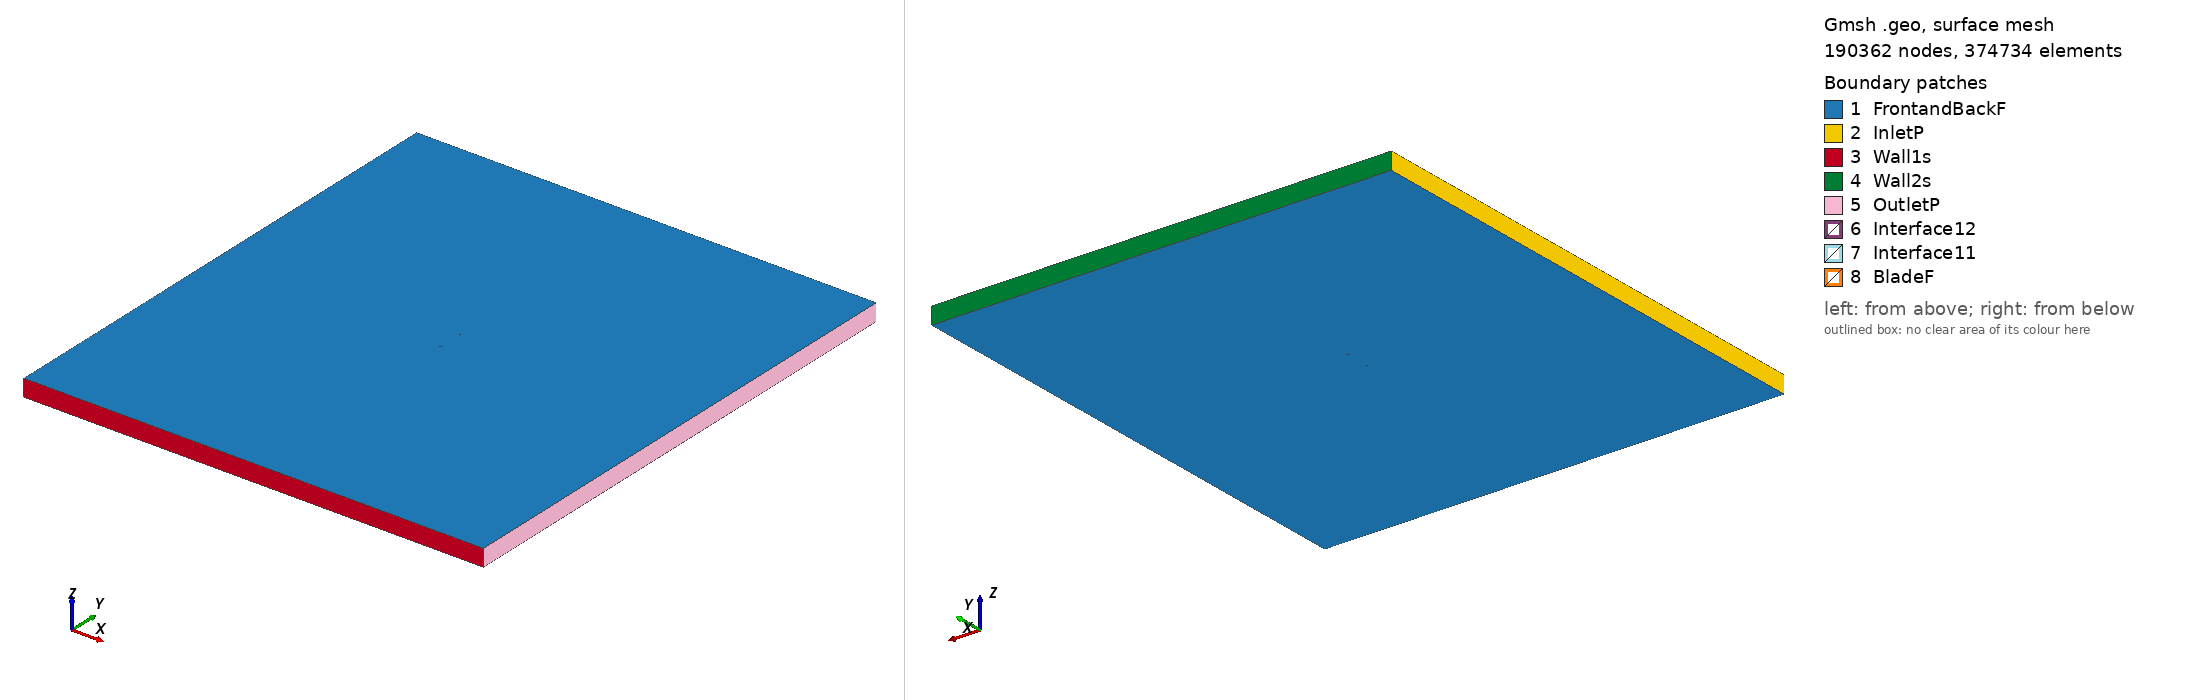

Gmsh geometry script, surface-meshed: 190362 nodes, 374734 surface elements. Boundary patches (legend numbers): 1 FrontandBackF, 2 InletP, 3 Wall1s, 4 Wall2s, 5 OutletP, 6 Interface12, 7 Interface11, 8 BladeF. Left view from above one corner, right view from below the opposite corner. Legend entries are the model's physical surfaces. The drawing asked Gmsh for element sizes between 1% and 20% of the model's largest extent; the script's own settings can give other sizes.

=== raf30md_tsr_0.9393_aoa_-7.6569.geo (drawn) ===
SetFactory("OpenCASCADE");

Point(1) = {0.074331, 0.750000, 0, 1.0};
Point(2) = {0.059309, 0.749161, 0, 1.0};
Point(3) = {0.044299, 0.748233, 0, 1.0};
Point(4) = {0.029289, 0.747304, 0, 1.0};
Point(5) = {0.014293, 0.746272, 0, 1.0};
Point(6) = {-0.000680, 0.745061, 0, 1.0};
Point(7) = {-0.015610, 0.743539, 0, 1.0};
Point(8) = {-0.030492, 0.741659, 0, 1.0};
Point(9) = {-0.045310, 0.739304, 0, 1.0};
Point(10) = {-0.052683, 0.737858, 0, 1.0};
Point(11) = {-0.060027, 0.736190, 0, 1.0};
Point(12) = {-0.067314, 0.734105, 0, 1.0};
Point(13) = {-0.070913, 0.732729, 0, 1.0};
Point(14) = {-0.072689, 0.731869, 0, 1.0};
Point(15) = {-0.074331, 0.730014, 0, 1.0};
Point(16) = {-0.072257, 0.728658, 0, 1.0};
Point(17) = {-0.070317, 0.728298, 0, 1.0};
Point(18) = {-0.066482, 0.727921, 0, 1.0};
Point(19) = {-0.058903, 0.727835, 0, 1.0};
Point(20) = {-0.051380, 0.728165, 0, 1.0};
Point(21) = {-0.043887, 0.728719, 0, 1.0};
Point(22) = {-0.028973, 0.730361, 0, 1.0};
Point(23) = {-0.014123, 0.732478, 0, 1.0};
Point(24) = {0.000680, 0.734952, 0, 1.0};
Point(25) = {0.015440, 0.737739, 0, 1.0};
Point(26) = {0.030176, 0.740704, 0, 1.0};
Point(27) = {0.044899, 0.743773, 0, 1.0};
Point(28) = {0.059621, 0.746842, 0, 1.0};
Point(29) = {-0.074331, -0.750000, 0, 1.0};
Point(30) = {-0.059309, -0.749161, 0, 1.0};
Point(31) = {-0.044299, -0.748233, 0, 1.0};
Point(32) = {-0.029289, -0.747304, 0, 1.0};
Point(33) = {-0.014293, -0.746272, 0, 1.0};
Point(34) = {0.000680, -0.745061, 0, 1.0};
Point(35) = {0.015610, -0.743539, 0, 1.0};
Point(36) = {0.030492, -0.741659, 0, 1.0};
Point(37) = {0.045310, -0.739304, 0, 1.0};
Point(38) = {0.052683, -0.737858, 0, 1.0};
Point(39) = {0.060027, -0.736190, 0, 1.0};
Point(40) = {0.067314, -0.734105, 0, 1.0};
Point(41) = {0.070913, -0.732729, 0, 1.0};
Point(42) = {0.072689, -0.731869, 0, 1.0};
Point(43) = {0.074331, -0.730014, 0, 1.0};
Point(44) = {0.072257, -0.728658, 0, 1.0};
Point(45) = {0.070317, -0.728298, 0, 1.0};
Point(46) = {0.066482, -0.727921, 0, 1.0};
Point(47) = {0.058903, -0.727835, 0, 1.0};
Point(48) = {0.051380, -0.728165, 0, 1.0};
Point(49) = {0.043887, -0.728719, 0, 1.0};
Point(50) = {0.028973, -0.730361, 0, 1.0};
Point(51) = {0.014123, -0.732478, 0, 1.0};
Point(52) = {-0.000680, -0.734952, 0, 1.0};
Point(53) = {-0.015440, -0.737739, 0, 1.0};
Point(54) = {-0.030176, -0.740704, 0, 1.0};
Point(55) = {-0.044899, -0.743773, 0, 1.0};
Point(56) = {-0.059621, -0.746842, 0, 1.0};

// Lines: first blade (splines 1-4)
Spline(1) = {1:8};
Spline(2) = {8:21};
Spline(3) = {21:28};
Spline(4) = {28,1};

// Lines: second blade (splines 5-8)
Spline(5) = {29:36};
Spline(6) = {36:49};
Spline(7) = {49:56};
Spline(8) = {56,29};

// Outer domain (points 20001-4 and lines)
Point(57) = {-13.50000000, -15.00000000, 0, 1.0};
Point(58) = {-13.50000000, 15.00000000, 0, 1.0};
Point(59) = {13.50000000, 15.00000000, 0, 1.0};
Point(60) = {13.50000000, -15.00000000, 0, 1.0};
Line(11) = {57, 58};
Line(12) = {58, 59};
Line(13) = {59, 60};
Line(14) = {57, 60};

// Interface (between moving and stationary domain) (circles)
Circle(9) = {0, 0, 0, 0.80000000, 0, 2*Pi};
Circle(10) = {0, 0, 0, 0.80000000, 0, 2*Pi};

// Loops collect Lines/Splines/etc (blade1, blade2, domain, first circle)
Line Loop(1) = {1:4};
Line Loop(2) = {5:8};
Line Loop(3) = {11,12,13,-14};
Line Loop(4) = {9};

// BooleanDifference cuts out the circle/interface from the domain
Plane Surface(1) = {3};
Plane Surface(2) = {4};
BooleanDifference{ Surface{1}; Delete;}{ Surface{2}; Delete;}

// This one cuts out the blades from the inner circle/interface
Line Loop(6) = {10};
Plane Surface(5) = {6};
Plane Surface(6) = {1};
Plane Surface(7) = {2};
BooleanDifference{ Surface{5}; Delete;}{ Surface{6,7}; Delete;}

// extrude to 3rd dimension
Extrude {0, 0, 1} {Surface{1}; Surface{5}; Layers{1}; Recombine;}

// Physical Surfaces are the named boundaries (patches)
Physical Surface("Interface11") = {12};
Physical Surface("Interface12") = {10};

// sides of domain
Physical Surface("InletP") = {6};
Physical Surface("OutletP") = {9};

// top and bottom of domain
Physical Surface("Wall1s") = {7};
Physical Surface("Wall2s") = {8};

// Check FrontandBackF by ensuring there is nothing in the 3rd dimension
Physical Surface("FrontandBackF") = {1,11,5,21};
Physical Surface("BladeF") = {13:20};
Physical Volume("Turbine") = {2};
Physical Volume("Farfield") = {1};

// settings for airfoil boundary layer
Field[1] = BoundaryLayer;
Field[1].EdgesList = {1:8};
Field[1].hwall_n = 1e-3;
Field[1].thickness = 1.5e-2;
Field[1].ratio = 1.05;
Field[1].Quads = 1;
BoundaryLayer Field = 1;

// control points for mesh (blade and interface)
// floor((arc length / 1.5mm)/ 6) -> Transfinite Line
Transfinite Line {1,2,3,5,6,7} = 31 Using Progression 1;
Transfinite Line {4,8} = 1 Using Progression 1;
Transfinite Line {9, 15} = 800 Using Progression 1;

// For more information on gmsh syntax, visit http://gmsh.info/doc/texinfo/gmsh.html
